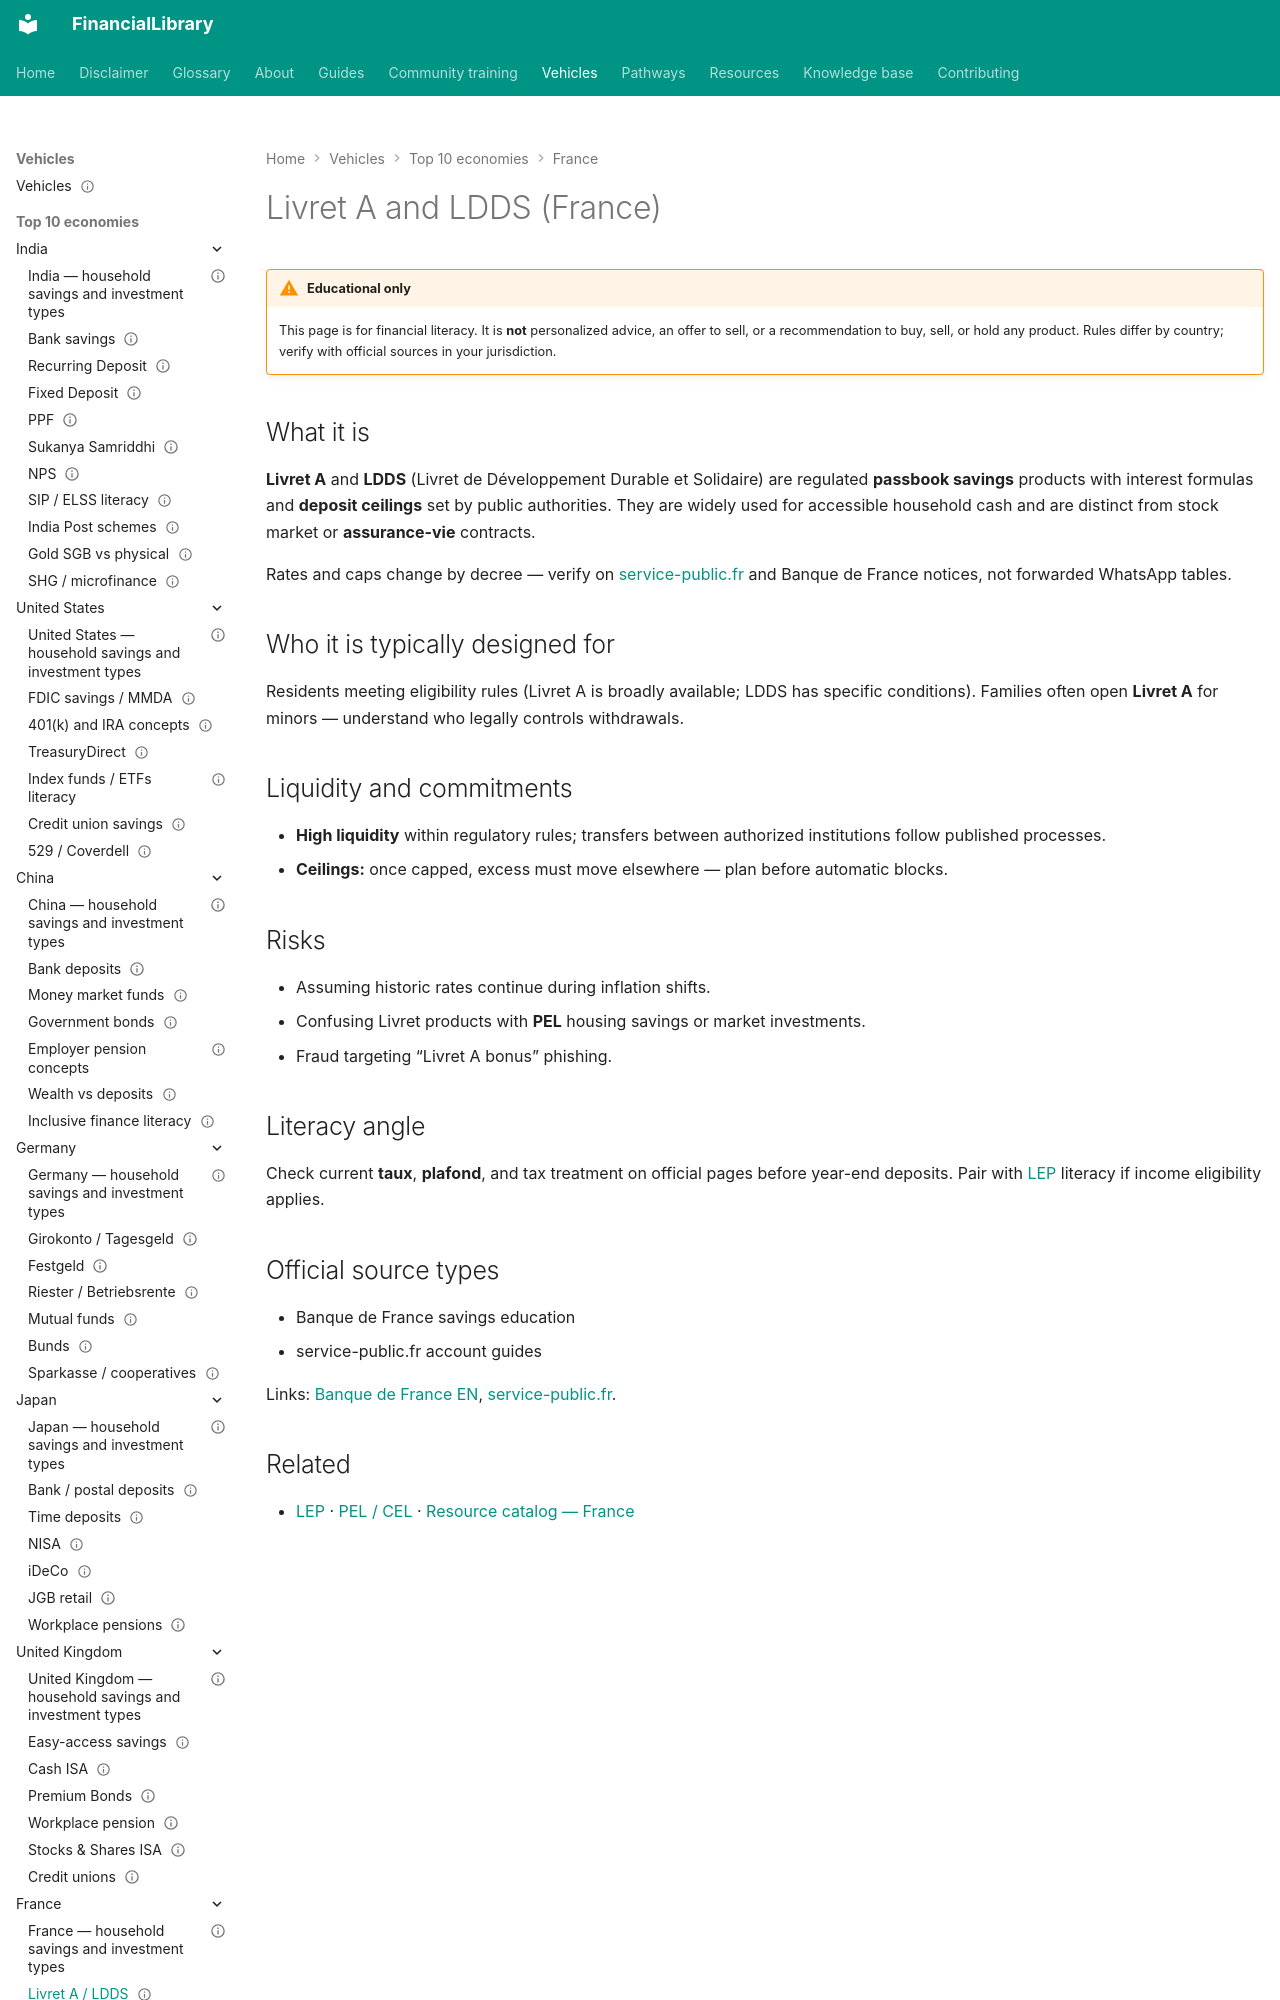

repository: ananddw24/safe_investment_researcher · page: vehicles/fr/livret-a-ldds/index.html · generator: mkdocs

---
title: "Livret A and LDDS (France)"
country: fr
vehicle_id: "fr-livret-a-ldds"
category: "government-scheme"
status: published
last_reviewed: "2026-10-22"
---

# Livret A and LDDS (France)

!!! warning "Educational only"
    This page is for financial literacy. It is **not** personalized advice,
    an offer to sell, or a recommendation to buy, sell, or hold any product.
    Rules differ by country; verify with official sources in your jurisdiction.
